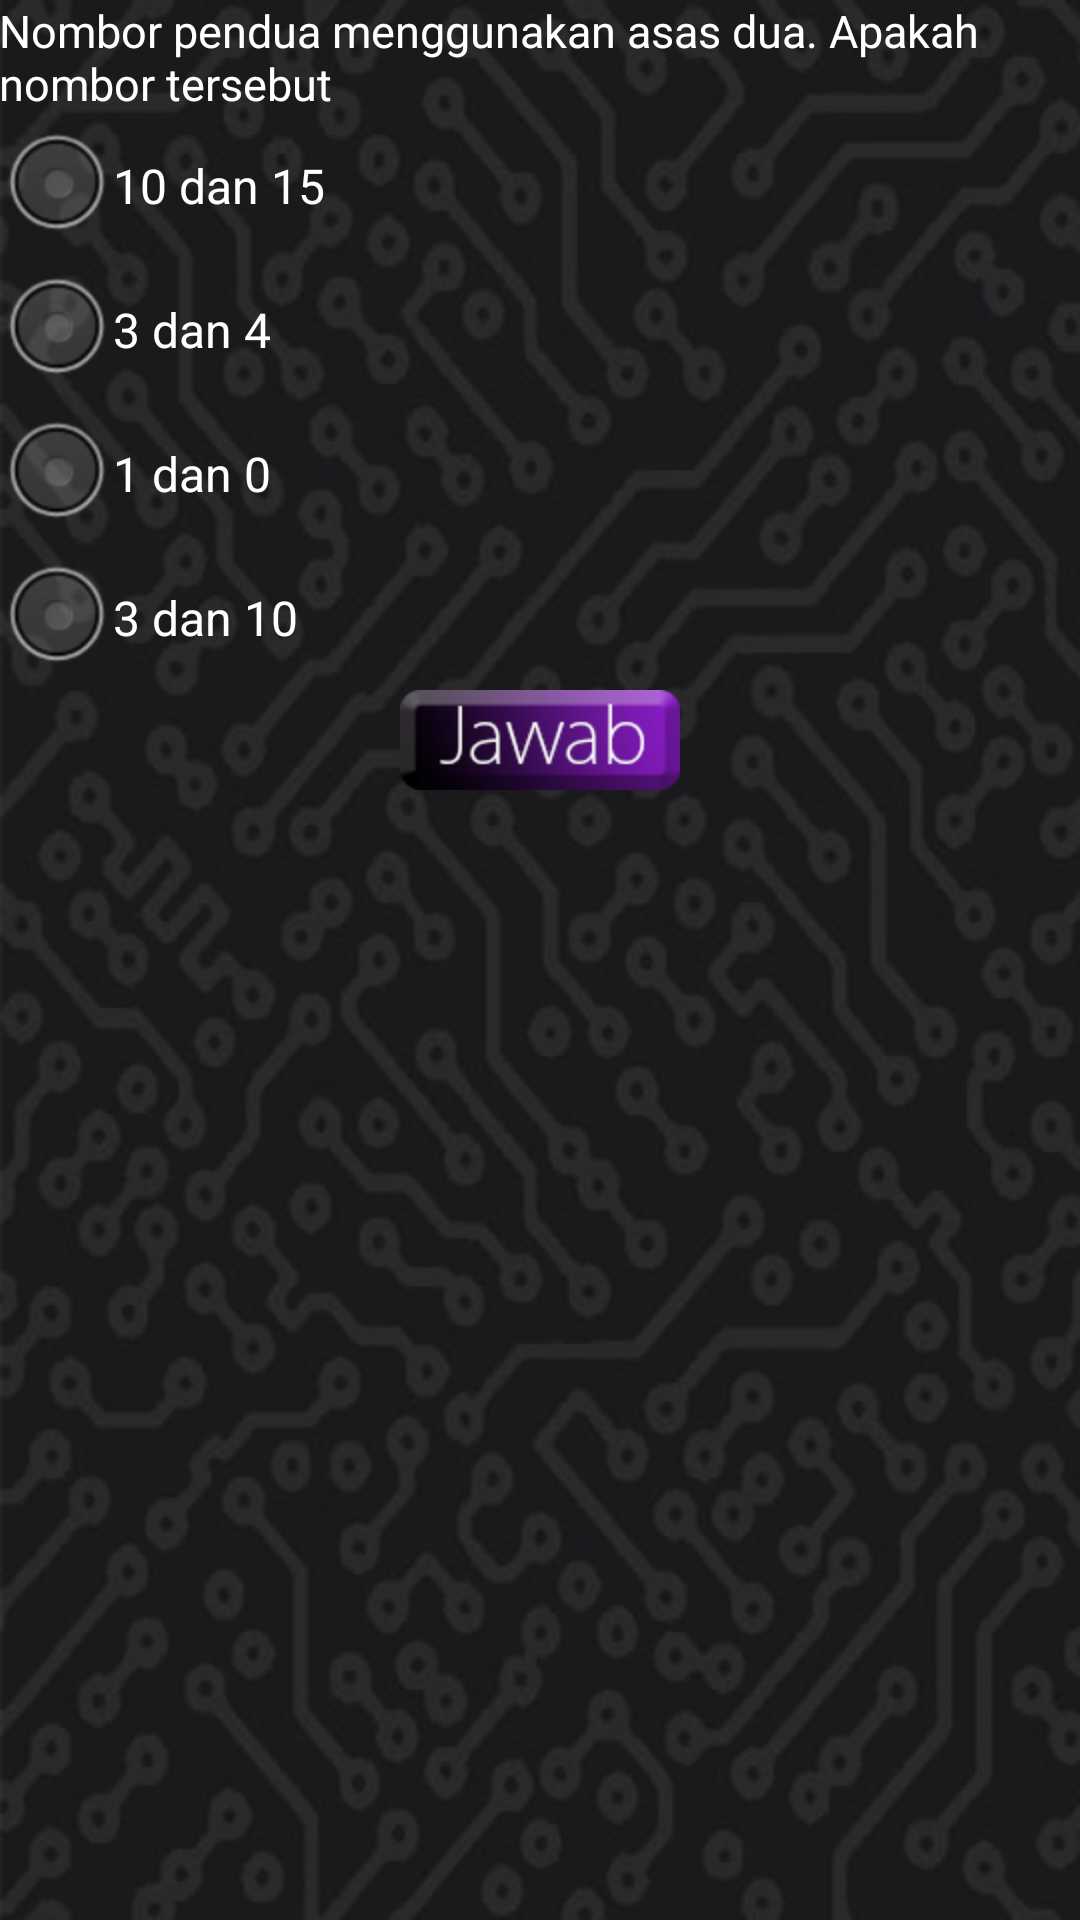

Produce the Android XML layout that renders to this screen, including the resource entries it uses.
<!-- AndroidManifest.xml: application theme AppTheme -->
<!-- res/layout/soal1_2.xml -->
<LinearLayout xmlns:android="http://schemas.android.com/apk/res/android"
    xmlns:tools="http://schemas.android.com/tools"
    android:id="@+id/LinearLayout1"
    
    android:layout_width="match_parent"
    android:layout_height="match_parent"
    
    android:gravity="top|left"
    android:orientation="vertical"
    android:paddingBottom="@dimen/activity_vertical_margin"
    android:paddingLeft="@dimen/activity_horizontal_margin"
    android:paddingRight="@dimen/activity_horizontal_margin"
    android:paddingTop="@dimen/activity_vertical_margin"
    android:background="@drawable/bgkuiz"
    tools:context=".Soal1" >
  <RelativeLayout
      android:layout_width="wrap_content"
      android:layout_height="wrap_content" >
      
      <AbsoluteLayout
    android:layout_width="wrap_content"
    android:layout_height="wrap_content"
    
    >
    
</AbsoluteLayout>
      
  </RelativeLayout>

    <ScrollView
        android:id="@+id/scrollView1"
        android:layout_width="match_parent"
        android:layout_height="wrap_content" >
        
        

        <LinearLayout
            android:layout_width="match_parent"
            android:layout_height="match_parent"
            android:orientation="vertical" >

		    <TextView
		        android:id="@+id/soal"
		        android:textColor="#FFFFFF"
		        android:layout_width="wrap_content"
		        android:layout_height="wrap_content"
		        android:text="@string/soal_soal1_2aras"
		        android:textAppearance="@style/Heru.Center" />
		
		    <RadioGroup
		        android:id="@+id/opsi"
		        android:layout_width="match_parent"
		        android:layout_height="wrap_content"
		        android:clickable="true" >
		
		        <RadioButton
		            android:id="@+id/opsi1"
		            android:textColor="#FFFFFF"
		            android:layout_width="wrap_content"
		            android:layout_height="wrap_content"
		            android:checked="false"
		            android:text="@string/opsi_soal1_2_1" />
		
		        <RadioButton
		            android:id="@+id/opsi2"
		            android:textColor="#FFFFFF"
		            android:layout_width="wrap_content"
		            android:layout_height="wrap_content"
		            android:text="@string/opsi_soal1_2_2" />
		
		        <RadioButton
		            android:id="@+id/opsi3"
		            android:textColor="#FFFFFF"
		            android:layout_width="wrap_content"
		            android:layout_height="wrap_content"
		            android:text="@string/opsi_soal1_2_3" />
		        
		        <RadioButton
		            android:id="@+id/opsi4"
		          android:textColor="#FFFFFF"
		            android:layout_width="wrap_content"
		            android:layout_height="wrap_content"
		            android:text="@string/opsi_soal1_2_4" />
		    </RadioGroup>
		
		    <ImageButton
		        android:id="@+id/jawab"
		        android:layout_width="wrap_content"
		        android:layout_height="wrap_content"
		        android:layout_gravity="center_horizontal"
		        android:background="@drawable/jawabsoalan"
		        android:gravity="center_vertical|center_horizontal"
		        android:textSize="15sp" />

        </LinearLayout>
    </ScrollView>
    
</LinearLayout>
<!-- resources referenced by this layout -->
<resources>
  <!-- drawable bgkuiz: jpg bitmap (drawable-hdpi, 125633 bytes) -->
  <!-- drawable jawabsoalan (drawable-hdpi) -->
  <?xml version="1.0" encoding="utf-8"?>
  <selector xmlns:android="http://schemas.android.com/apk/res/android">
      <item android:drawable="@drawable/jawab"
            android:state_pressed="true" />
     
      <item android:drawable="@drawable/jawab1" />
  </selector>
  <string name="opsi_soal1_2_1">10 dan 15</string>
  <string name="opsi_soal1_2_2">3 dan 4</string>
  <string name="opsi_soal1_2_3">1 dan 0</string>
  <string name="opsi_soal1_2_4">3 dan 10</string>
  <string name="soal_soal1_2aras">Nombor pendua menggunakan asas dua. Apakah nombor tersebut</string>
  <style name="Heru.Center">
  	    <item name="android:gravity">center</item>
  	</style>
  <style name="AppTheme" parent="AppBaseTheme">
          
      </style>
  <!-- drawable jawab: png bitmap (drawable-hdpi, 7960 bytes) -->
  <!-- drawable jawab1: png bitmap (drawable-hdpi, 9220 bytes) -->
  <style name="AppBaseTheme" parent="android:Theme.Light">
          
      </style>
</resources>
